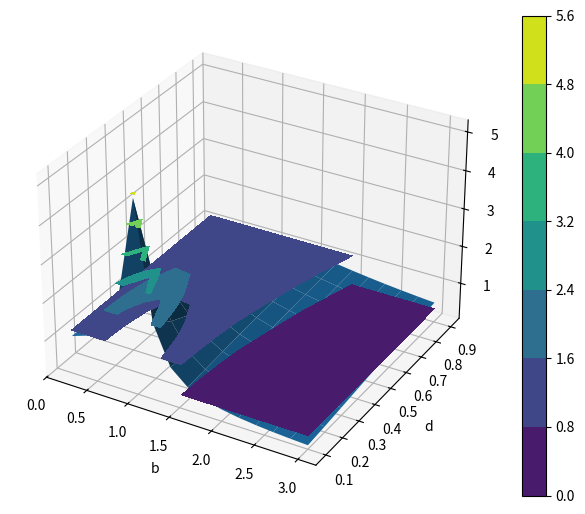
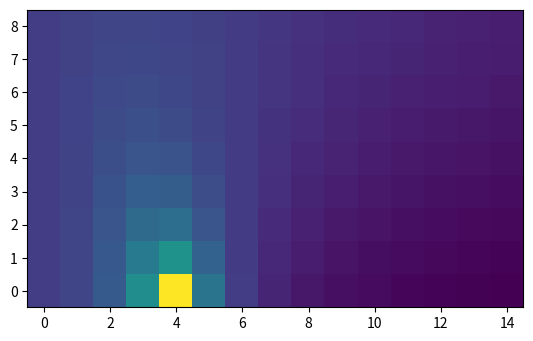
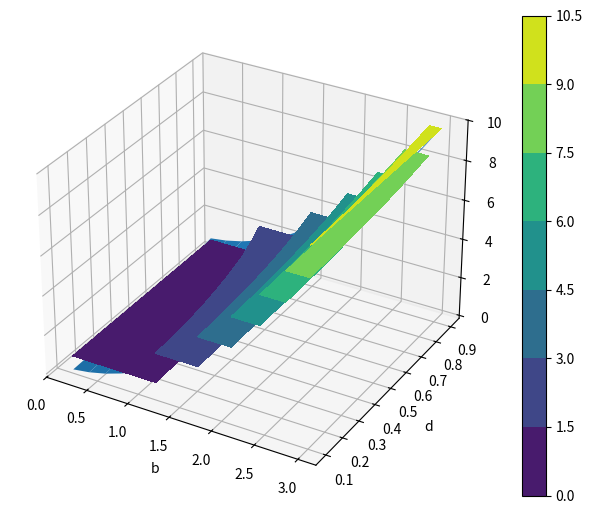
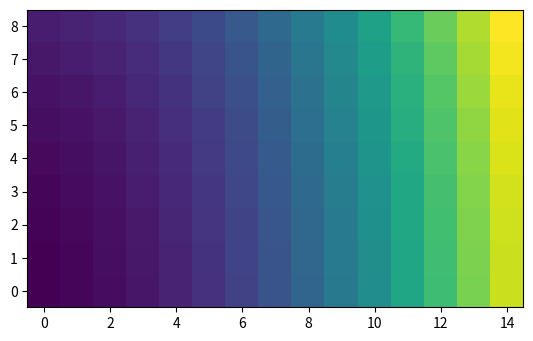

Recreate these plots in Python, in order.
import matplotlib.pyplot as plt
from mpl_toolkits.mplot3d import Axes3D
import numpy as np

def plot_nu():
    fig = plt.figure()
    ax = Axes3D(fig, auto_add_to_figure=False)
    fig.add_axes(ax)
    ax.plot_surface(B, D, nu)
    plt.xlabel('b')
    plt.ylabel('d')
    plt.show()

    plt.contourf(B, D, nu)
    plt.colorbar()
    plt.xlabel('b')
    plt.ylabel('d')
    plt.show()
    
#     plt.contour(B,D,nu,[0.5])
#     plt.axis('equal')
#     plt.show()
    fig, ax = plt.subplots()
    ax.imshow(nu, origin='lower', interpolation='none')
    plt.show()


b = np.arange(0.2, 3.2, 0.2)
d = np.arange(0.1, 1.0, 0.1)

B, D = np.meshgrid(b, d)
# sqrt(1+(2*y*x)**2) / sqrt ((1-x**2)**2 + (2*y*x)**2)
nu = np.sqrt( 1 + (2*D*B)**2 ) / np.sqrt( (1-B**2)**2 + (2*D*B)**2)
plot_nu()

nu = D**2 + B**2
plot_nu()